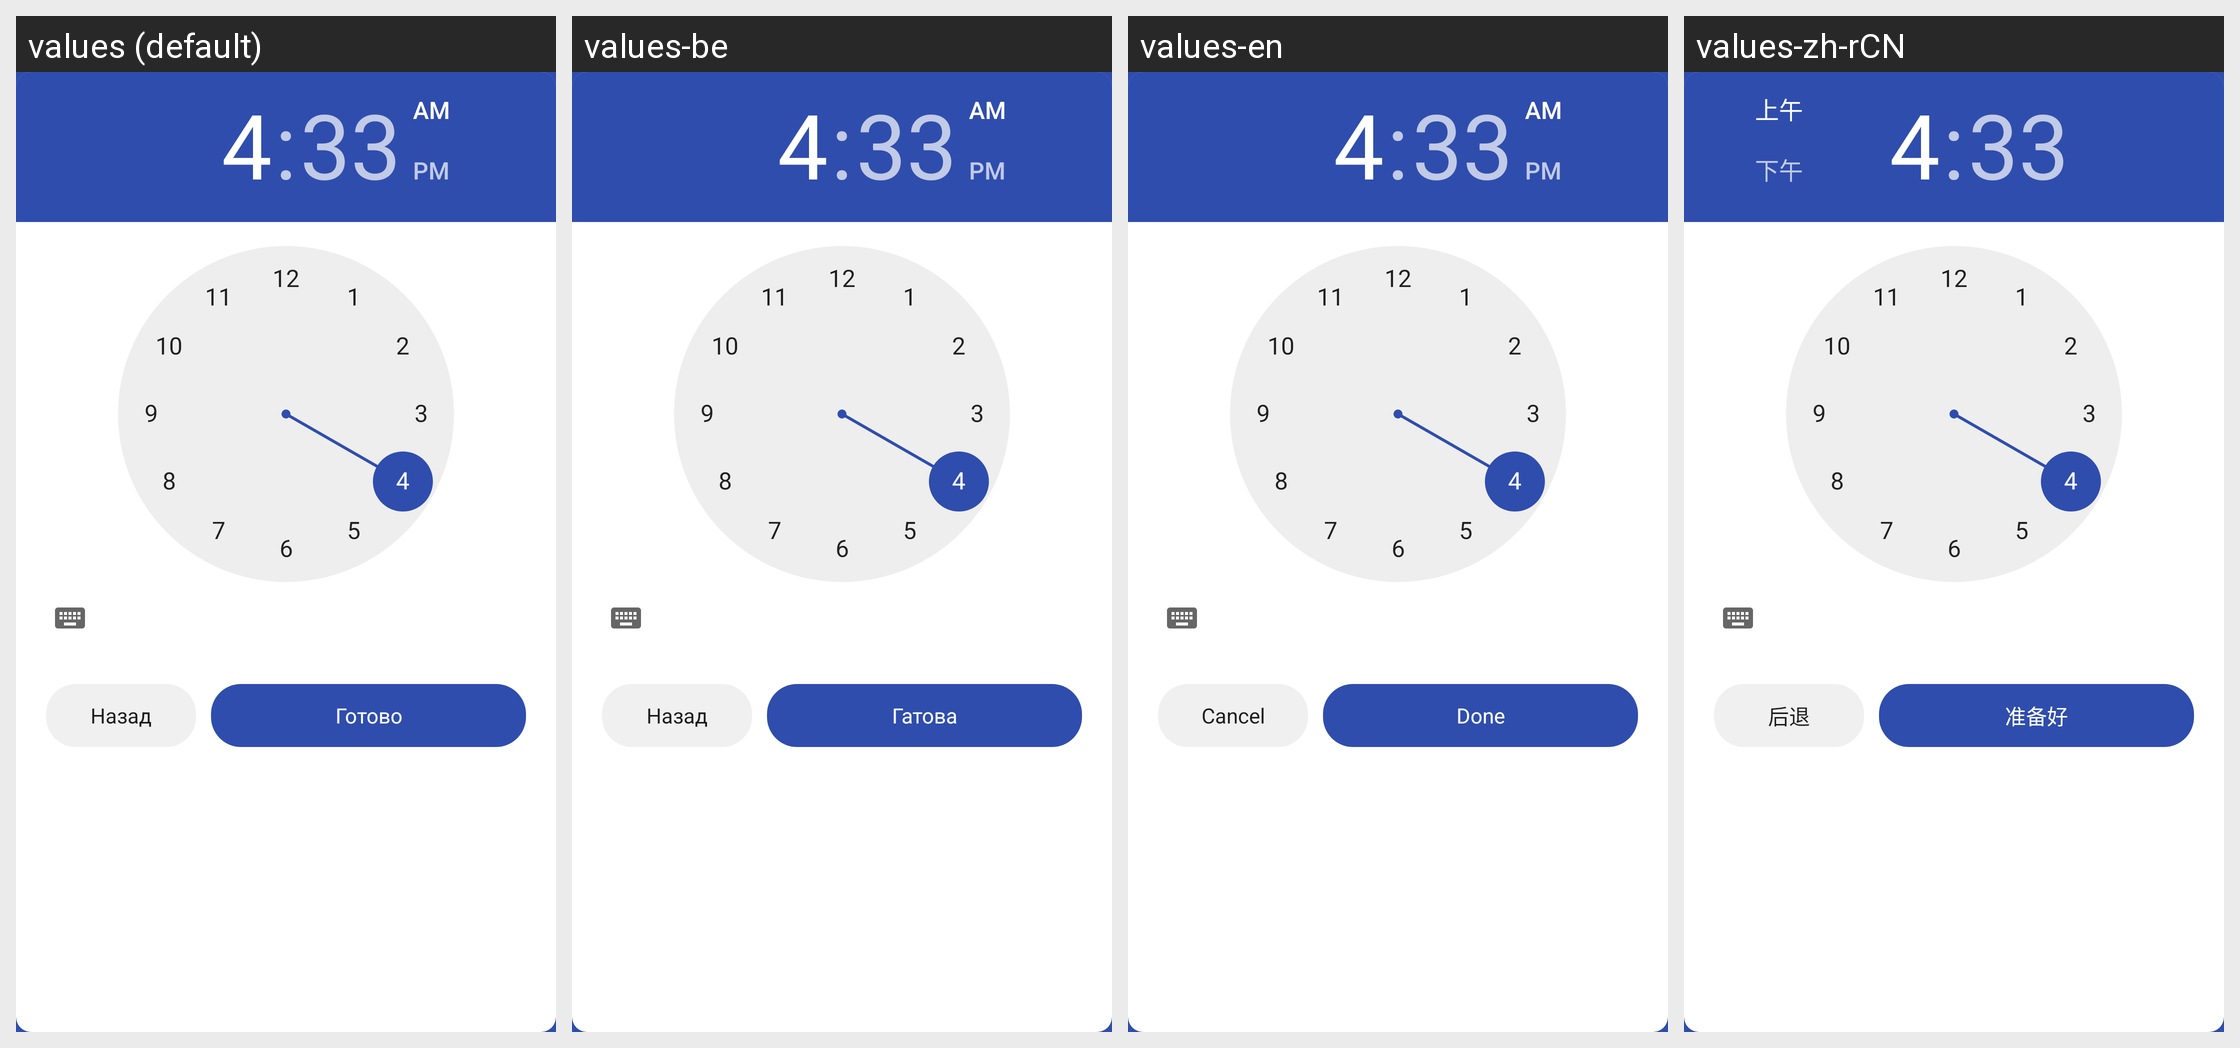

Strings drawn on this Android screen and how each of the app's shown locales translates them:
Android screen res/layout/time_picker_dialog.xml rendered under 4 locales, left to right: values (default), values-be, values-en, values-zh-rCN. Device: Nexus 5 (rendered at 1080×1920; each locale shown at half size, 540×960, under a caption strip naming it); theme Theme.BSUIRSchedule.
Strings drawn on this screen, with the default value and each locale's value (text and hints the layout hard-codes, and strings that could not be matched under every locale, appear in the picture but are not listed):

cancel
  values: Назад
  values-be: Назад
  values-en: Cancel
  values-zh-rCN: 后退

done
  values: Готово
  values-be: Гатова
  values-en: Done
  values-zh-rCN: 准备好
